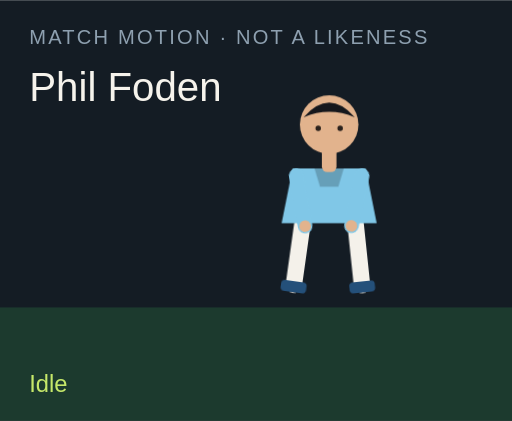
t = 0.00 s
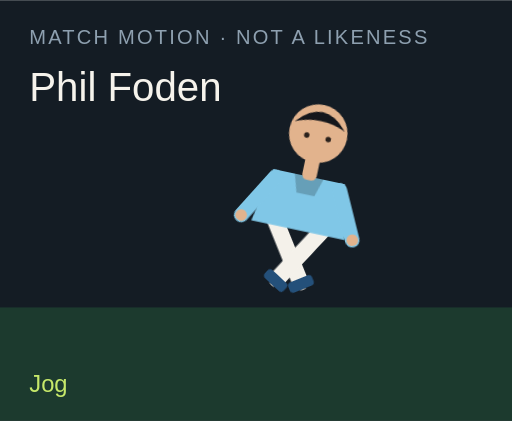
t = 1.50 s
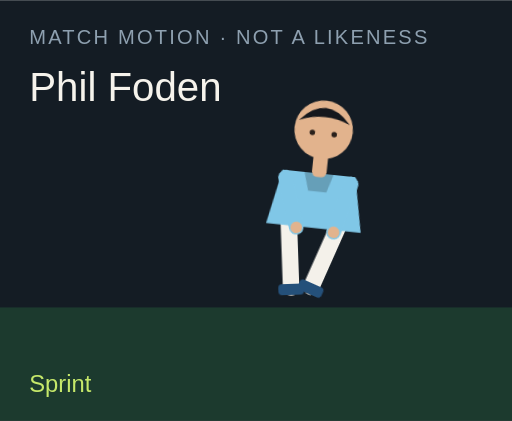
t = 3.00 s
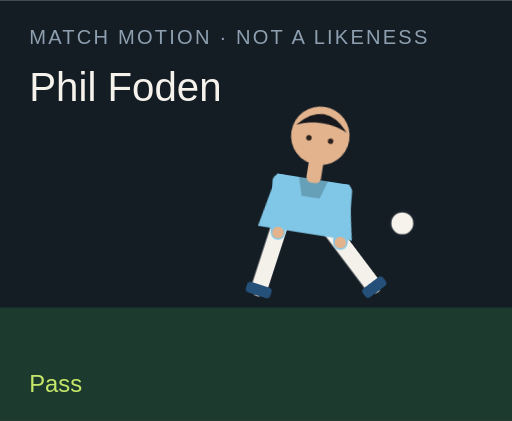
t = 4.50 s
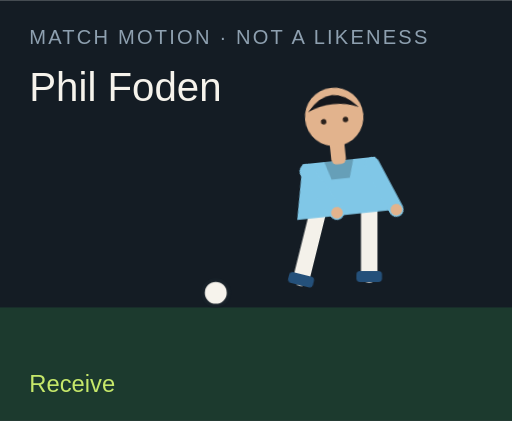
t = 6.00 s
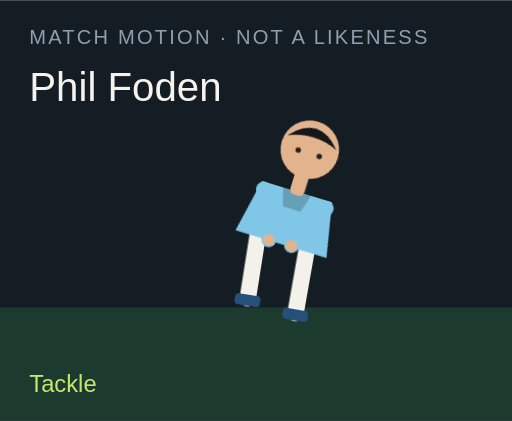
t = 7.50 s

The animated SVG that drew these frames (rendered in a browser with its animation timeline set to each time). Animation: 18 CSS @keyframes rules; one cycle of 9.00 s, repeats indefinitely.

<?xml version="1.0" encoding="UTF-8"?>
<svg xmlns="http://www.w3.org/2000/svg" viewBox="0 0 280 230" role="img">
  <style>@media (prefers-reduced-motion: reduce){animate,animateTransform{display:none}}</style>
  <rect width="280" height="230" fill="#141c24"/>
  <rect y="168" width="280" height="62" fill="#1c3a2e"/>
  <text x="16" y="24" fill="#8ea0b0" font-family="Arial,sans-serif" font-size="11" letter-spacing="1.2">MATCH MOTION · NOT A LIKENESS</text>
  <text x="16" y="55" fill="#f6f3ec" font-family="Impact,sans-serif" font-size="22">Phil Foden</text>
  <circle r="7" fill="#f6f3ec" stroke="#172028" stroke-width="2" id="motion-9282" cx="150" cy="160" opacity="0">
    
    
    
  </circle>
  <g transform="translate(132 40)">
    <g id="motion-9304" transform="rotate(0 48 90)">
      
      <g id="motion-9306" transform="translate(0 0)">
        
        <g transform="translate(34 78)"><g id="motion-9308" transform="rotate(8)"><path d="M0 0 V38" stroke="#f4f1ea" stroke-width="9" stroke-linecap="round"/><rect x="-7" y="36" width="14" height="6" rx="2" fill="#24507a"/></g></g>
        <g transform="translate(62 78)"><g id="motion-9310" transform="rotate(-6)"><path d="M0 0 V38" stroke="#f4f1ea" stroke-width="9" stroke-linecap="round"/><rect x="-7" y="36" width="14" height="6" rx="2" fill="#24507a"/></g></g>
        <path d="M28 52 h40 l6 30 H22 Z" fill="#80c7e7"/>
        <path d="M40 52 h16 l-3 10 H43 Z" fill="#000" opacity=".2"/>
        <g transform="translate(30 56)"><g id="motion-9312" transform="rotate(-10)"><path d="M0 0 V28" stroke="#80c7e7" stroke-width="8" stroke-linecap="round"/><circle cx="0" cy="28" r="3.2" fill="#e2b38d"/></g></g>
        <g transform="translate(66 56)"><g id="motion-9314" transform="rotate(12)"><path d="M0 0 V28" stroke="#80c7e7" stroke-width="8" stroke-linecap="round"/><circle cx="0" cy="28" r="3.2" fill="#e2b38d"/></g></g>
        <rect x="44" y="40" width="8" height="14" rx="3" fill="#e2b38d"/>
        <circle cx="48" cy="28" r="16" fill="#e2b38d"/>
        <path d="M34 24 Q48 8 62 24 Q48 18 34 24" fill="#15171c"/>
        <circle cx="42" cy="30" r="1.5" fill="#2a211c"/><circle cx="54" cy="30" r="1.5" fill="#2a211c"/>
      </g>
    </g>
  </g>
  <text x="16" y="214" fill="#c6e86a" font-family="Arial,sans-serif" font-size="13" opacity="1" id="motion-9286">Idle</text><text x="16" y="214" fill="#c6e86a" font-family="Arial,sans-serif" font-size="13" opacity="0" id="motion-9288">Jog</text><text x="16" y="214" fill="#c6e86a" font-family="Arial,sans-serif" font-size="13" opacity="0" id="motion-9290">Sprint</text><text x="16" y="214" fill="#c6e86a" font-family="Arial,sans-serif" font-size="13" opacity="0" id="motion-9292">Dribble</text><text x="16" y="214" fill="#c6e86a" font-family="Arial,sans-serif" font-size="13" opacity="0" id="motion-9294">Pass</text><text x="16" y="214" fill="#c6e86a" font-family="Arial,sans-serif" font-size="13" opacity="0" id="motion-9296">Shoot</text><text x="16" y="214" fill="#c6e86a" font-family="Arial,sans-serif" font-size="13" opacity="0" id="motion-9298">Receive</text><text x="16" y="214" fill="#c6e86a" font-family="Arial,sans-serif" font-size="13" opacity="0" id="motion-9300">Tackle</text><text x="16" y="214" fill="#c6e86a" font-family="Arial,sans-serif" font-size="13" opacity="0" id="motion-9302">Arms wide</text>
<style>@keyframes track-9283{0%{cx:150px}11.1%{cx:156px}22.2%{cx:164px}33.300000000000004%{cx:142px}44.4%{cx:190px}55.60000000000001%{cx:250px}66.7%{cx:118px}77.8%{cx:150px}88.9%{cx:150px}100%{cx:150px}}@keyframes track-9284{0%{cy:160px}11.1%{cy:158px}22.2%{cy:154px}33.300000000000004%{cy:156px}44.4%{cy:148px}55.60000000000001%{cy:96px}66.7%{cy:160px}77.8%{cy:160px}88.9%{cy:160px}100%{cy:160px}}@keyframes track-9285{0%{opacity:0}11.1%{opacity:0}22.2%{opacity:0}33.300000000000004%{opacity:1}44.4%{opacity:1}55.60000000000001%{opacity:1}66.7%{opacity:1}77.8%{opacity:0}88.9%{opacity:0}100%{opacity:0}}@keyframes track-9287{0%{opacity:1}11.1%{opacity:0}22.2%{opacity:0}33.300000000000004%{opacity:0}44.4%{opacity:0}55.60000000000001%{opacity:0}66.7%{opacity:0}77.8%{opacity:0}88.9%{opacity:0}100%{opacity:1}}@keyframes track-9289{0%{opacity:0}11.1%{opacity:1}22.2%{opacity:0}33.300000000000004%{opacity:0}44.4%{opacity:0}55.60000000000001%{opacity:0}66.7%{opacity:0}77.8%{opacity:0}88.9%{opacity:0}100%{opacity:0}}@keyframes track-9291{0%{opacity:0}11.1%{opacity:0}22.2%{opacity:1}33.300000000000004%{opacity:0}44.4%{opacity:0}55.60000000000001%{opacity:0}66.7%{opacity:0}77.8%{opacity:0}88.9%{opacity:0}100%{opacity:0}}@keyframes track-9293{0%{opacity:0}11.1%{opacity:0}22.2%{opacity:0}33.300000000000004%{opacity:1}44.4%{opacity:0}55.60000000000001%{opacity:0}66.7%{opacity:0}77.8%{opacity:0}88.9%{opacity:0}100%{opacity:0}}@keyframes track-9295{0%{opacity:0}11.1%{opacity:0}22.2%{opacity:0}33.300000000000004%{opacity:0}44.4%{opacity:1}55.60000000000001%{opacity:0}66.7%{opacity:0}77.8%{opacity:0}88.9%{opacity:0}100%{opacity:0}}@keyframes track-9297{0%{opacity:0}11.1%{opacity:0}22.2%{opacity:0}33.300000000000004%{opacity:0}44.4%{opacity:0}55.60000000000001%{opacity:1}66.7%{opacity:0}77.8%{opacity:0}88.9%{opacity:0}100%{opacity:0}}@keyframes track-9299{0%{opacity:0}11.1%{opacity:0}22.2%{opacity:0}33.300000000000004%{opacity:0}44.4%{opacity:0}55.60000000000001%{opacity:0}66.7%{opacity:1}77.8%{opacity:0}88.9%{opacity:0}100%{opacity:0}}@keyframes track-9301{0%{opacity:0}11.1%{opacity:0}22.2%{opacity:0}33.300000000000004%{opacity:0}44.4%{opacity:0}55.60000000000001%{opacity:0}66.7%{opacity:0}77.8%{opacity:1}88.9%{opacity:0}100%{opacity:0}}@keyframes track-9303{0%{opacity:0}11.1%{opacity:0}22.2%{opacity:0}33.300000000000004%{opacity:0}44.4%{opacity:0}55.60000000000001%{opacity:0}66.7%{opacity:0}77.8%{opacity:0}88.9%{opacity:1}100%{opacity:0}}@keyframes track-9305{0%{transform:rotate(0deg)}11.1%{transform:rotate(8deg)}22.2%{transform:rotate(16deg)}33.300000000000004%{transform:rotate(6deg)}44.4%{transform:rotate(4deg)}55.60000000000001%{transform:rotate(14deg)}66.7%{transform:rotate(-6deg)}77.8%{transform:rotate(34deg)}88.9%{transform:rotate(0deg)}100%{transform:rotate(0deg)}}@keyframes track-9307{0%{transform:translate(0px,0px)}11.1%{transform:translate(0px,-3px)}22.2%{transform:translate(0px,-6px)}33.300000000000004%{transform:translate(0px,-2px)}44.4%{transform:translate(0px,2px)}55.60000000000001%{transform:translate(0px,-4px)}66.7%{transform:translate(0px,1px)}77.8%{transform:translate(0px,10px)}88.9%{transform:translate(0px,-8px)}100%{transform:translate(0px,0px)}}@keyframes track-9309{0%{transform:rotate(8deg)}11.1%{transform:rotate(-26deg)}22.2%{transform:rotate(-42deg)}33.300000000000004%{transform:rotate(-8deg)}44.4%{transform:rotate(6deg)}55.60000000000001%{transform:rotate(12deg)}66.7%{transform:rotate(20deg)}77.8%{transform:rotate(-8deg)}88.9%{transform:rotate(-8deg)}100%{transform:rotate(8deg)}}@keyframes track-9311{0%{transform:rotate(-6deg)}11.1%{transform:rotate(24deg)}22.2%{transform:rotate(38deg)}33.300000000000004%{transform:rotate(18deg)}44.4%{transform:rotate(-38deg)}55.60000000000001%{transform:rotate(-54deg)}66.7%{transform:rotate(6deg)}77.8%{transform:rotate(-22deg)}88.9%{transform:rotate(8deg)}100%{transform:rotate(-6deg)}}@keyframes track-9313{0%{transform:rotate(-10deg)}11.1%{transform:rotate(24deg)}22.2%{transform:rotate(36deg)}33.300000000000004%{transform:rotate(-18deg)}44.4%{transform:rotate(10deg)}55.60000000000001%{transform:rotate(-24deg)}66.7%{transform:rotate(-30deg)}77.8%{transform:rotate(12deg)}88.9%{transform:rotate(-58deg)}100%{transform:rotate(-10deg)}}@keyframes track-9315{0%{transform:rotate(12deg)}11.1%{transform:rotate(-20deg)}22.2%{transform:rotate(-32deg)}33.300000000000004%{transform:rotate(14deg)}44.4%{transform:rotate(-26deg)}55.60000000000001%{transform:rotate(18deg)}66.7%{transform:rotate(-22deg)}77.8%{transform:rotate(-6deg)}88.9%{transform:rotate(58deg)}100%{transform:rotate(12deg)}}@media(prefers-reduced-motion:no-preference){#motion-9282{animation:track-9283 9s linear infinite both,track-9284 9s linear infinite both,track-9285 9s steps(1,end) infinite both}#motion-9286{animation:track-9287 9s steps(1,end) infinite both}#motion-9288{animation:track-9289 9s steps(1,end) infinite both}#motion-9290{animation:track-9291 9s steps(1,end) infinite both}#motion-9292{animation:track-9293 9s steps(1,end) infinite both}#motion-9294{animation:track-9295 9s steps(1,end) infinite both}#motion-9296{animation:track-9297 9s steps(1,end) infinite both}#motion-9298{animation:track-9299 9s steps(1,end) infinite both}#motion-9300{animation:track-9301 9s steps(1,end) infinite both}#motion-9302{animation:track-9303 9s steps(1,end) infinite both}#motion-9304{animation:track-9305 9s linear infinite both}#motion-9306{animation:track-9307 9s linear infinite both}#motion-9308{animation:track-9309 9s linear infinite both}#motion-9310{animation:track-9311 9s linear infinite both}#motion-9312{animation:track-9313 9s linear infinite both}#motion-9314{animation:track-9315 9s linear infinite both}}</style></svg>
